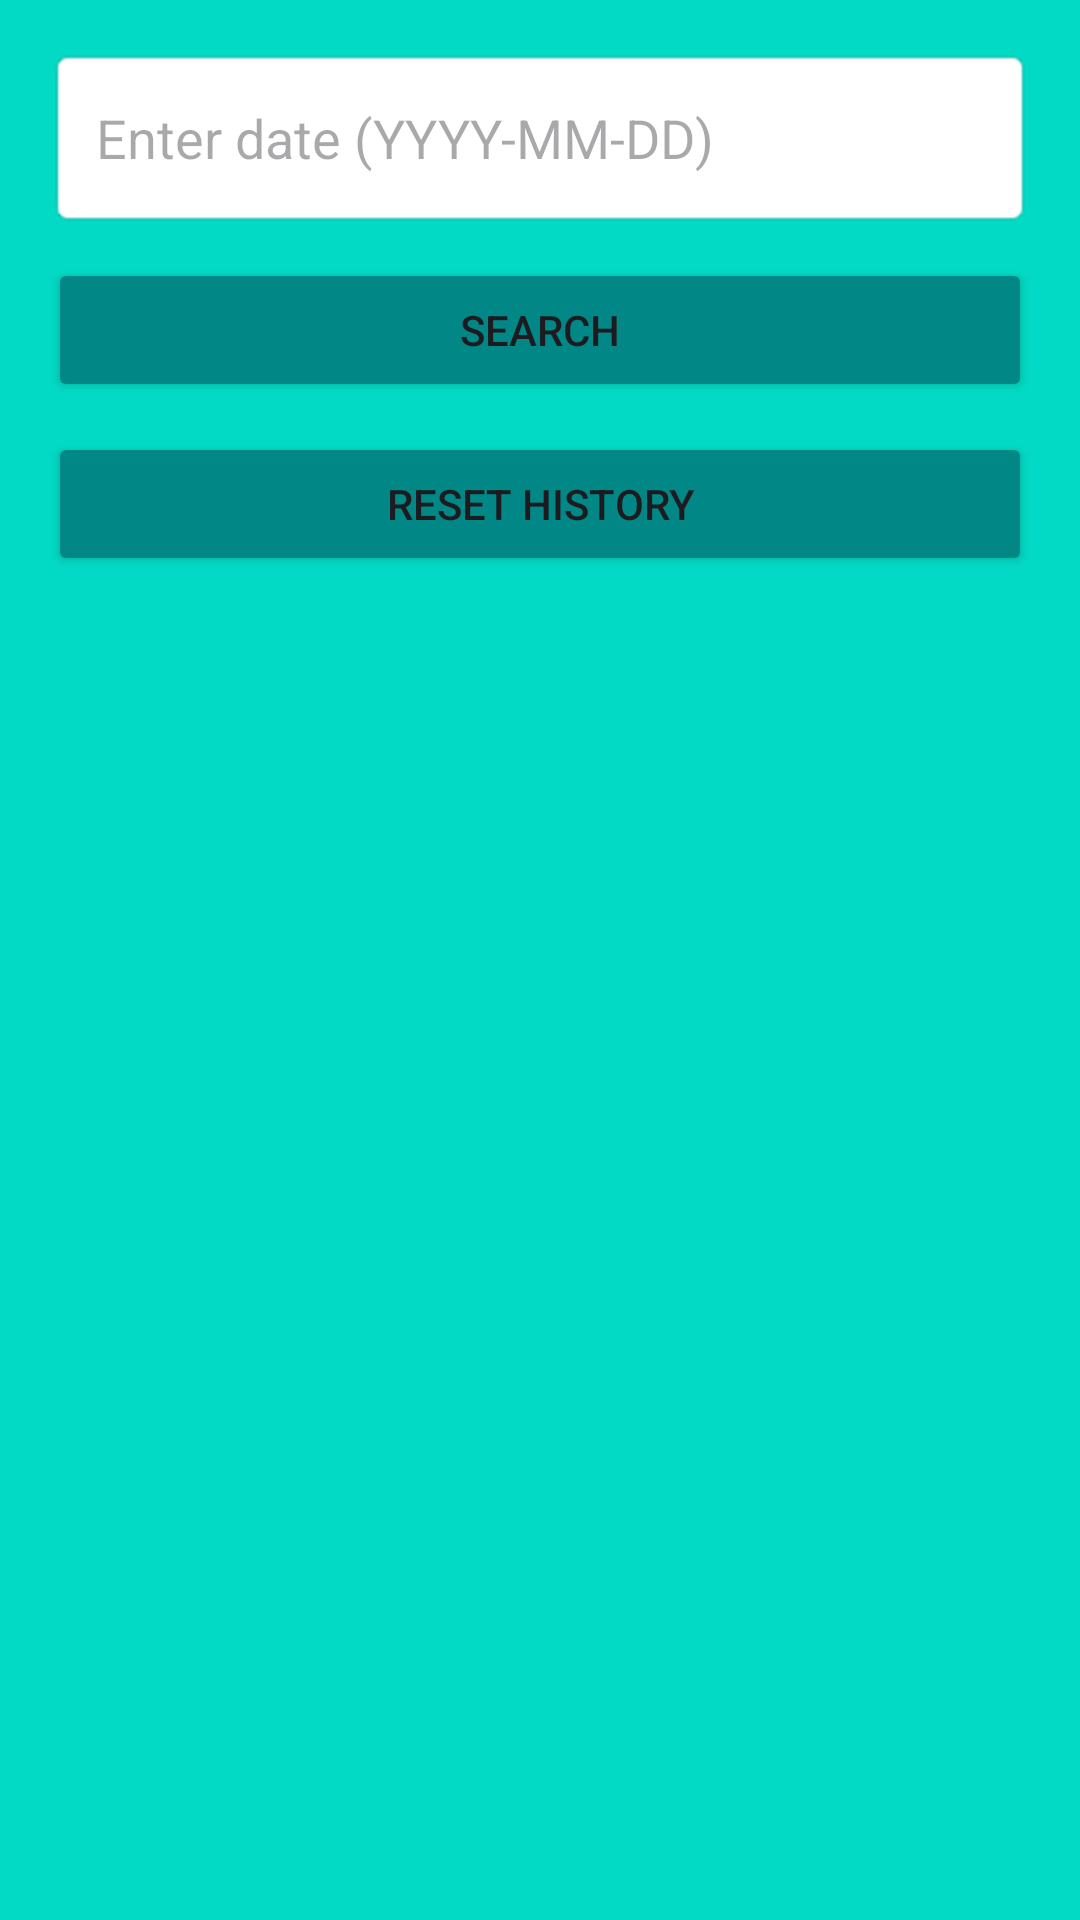

Reconstruct the res/layout file that produces this screen, plus the resources it refers to.
<!-- AndroidManifest.xml: application theme Theme.FinalProject -->
<!-- res/layout/activity_weather_history.xml -->
<?xml version="1.0" encoding="utf-8"?>
<LinearLayout xmlns:android="http://schemas.android.com/apk/res/android"
    android:layout_width="match_parent"
    android:layout_height="match_parent"
    android:orientation="vertical"
    android:padding="16dp">

    <EditText
        android:id="@+id/searchInput"
        android:layout_width="match_parent"
        android:layout_height="60dp"
        android:minHeight="48dp"
        android:padding="16dp"
        android:background="@android:drawable/editbox_background"
        android:hint="Enter date (YYYY-MM-DD)"
        android:textSize="18sp"
        android:gravity="center_vertical"
        android:importantForAccessibility="yes"/>

    <Button
        android:id="@+id/searchButton"
        android:layout_width="match_parent"
        android:layout_height="wrap_content"
        android:text="Search"
        android:layout_marginTop="10dp"
        android:backgroundTint="@color/teal_700"/>

    <Button
        android:id="@+id/resetHistoryButton"
        android:layout_width="match_parent"
        android:layout_height="wrap_content"
        android:text="Reset History"
        android:backgroundTint="@color/teal_700"
        android:layout_marginTop="10dp"/>

    <ListView
        android:id="@+id/historyList"
        android:layout_width="match_parent"
        android:layout_height="wrap_content"/>


</LinearLayout>
<!-- resources referenced by this layout -->
<resources>
  <color name="teal_700">#018786</color>
  <style name="Theme.FinalProject" parent="Theme.Material3.DayNight.NoActionBar">
          <item name="colorPrimary">@color/purple_500</item>
          <item name="colorPrimaryVariant">@color/purple_700</item>
          <item name="colorOnPrimary">@color/white</item>
  
          <item name="colorSecondary">@color/teal_700</item>
          <item name="colorOnSecondary">@color/white</item>
  
          <item name="colorSurface">@color/white</item>
          <item name="colorOnSurface">@color/black</item>
  
          <item name="android:windowBackground">@color/background_light</item>
          <item name="android:statusBarColor">@color/purple_700</item>
          <item name="android:navigationBarColor">@color/background_light</item>
      </style>
  <color name="purple_500">#6200EE</color>
  <color name="purple_700">#3700B3</color>
  <color name="white">#FFFFFF</color>
  <color name="black">#000000</color>
  <color name="background_light">#03DAC5</color>
</resources>
